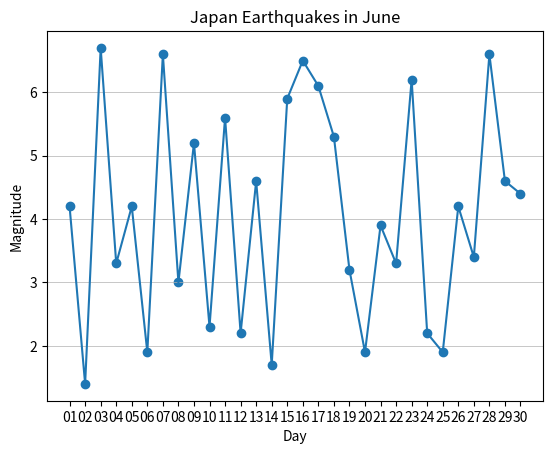

The script that saved this image:
from matplotlib import pyplot as plt
from numpy import *
from datetime import datetime, timedelta
import random

# Generate all days in June 2025
x_axis = [(datetime(2025, 6, 1) + timedelta(days=i)).strftime("%d") for i in range(30)]
# Example data: random earthquake scale for each day
y_axis = [round(random.uniform(1.0, 7.0), 1) for _ in x_axis]

print(x_axis)
print(y_axis)
plt.title('Japan Earthquakes in June')
plt.xlabel('Day')
plt.ylabel('Magnitude')
plt.grid(linestyle='-', linewidth=0.5, axis='y')
plt.plot(x_axis,y_axis)
plt.scatter(x_axis,y_axis)
# plt.bar(x_axis,y_axis)
plt.show()